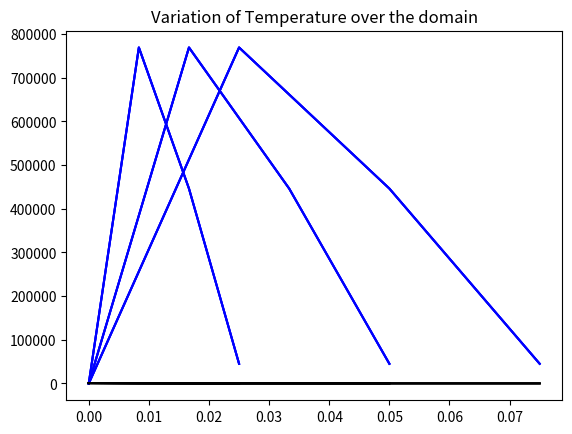

The script that saved this image:
from numpy import *
import matplotlib.pyplot as plt

# Forces accounted for - Heat flux, Heat generation, convective force from wall, convective forces from ends and specified flux at ends.
# Boundary conditions - Temperature at ends, Insulated ends, Convective ends, flux at ends. Wall is either insulated or convective, depending on the heat transfer coefficient. If h = 0; walls are insulated. 
# Assumued element connectivity --- 1 -> 2 -> 3 ...... -> N.


class Thermal1D:
    def __init__(self,Kt,l,n_elements,h,A=False,Dia=False):
        self.n_elements = n_elements
        self.l = l
        self.L = self.l*self.n_elements
        self.n_nodes = 1+n_elements
        self.Kt = Kt
        self.h = h
        if A:
            self.A = A
            d = array([sqrt(4*self.A[i]/pi) for i in range(self.n_elements)])
            self.P = array([pi*d[i] for i in range(self.n_elements)])
        if Dia and type(Dia)==int or type(Dia)==float:
            self.Dia = Dia
            self.A = (pi/4)*self.Dia**2
            self.P = pi*Dia
            self.A = array([self.A]*self.n_elements)
            self.P = array([self.P]*self.n_elements)
        elif Dia and type(Dia)!=int or type(Dia)!=float:
            self.Dia = Dia
            self.A = array([(pi/4)*self.Dia[i]**2 for i in range(self.n_elements)])
            self.P = array([pi*self.Dia[i] for i in range(self.n_elements)])
    
    def global_stiffness(self,convection_free_end=False):
        '''
        Calculates the Global stiffness matrix K based on convection and conduction.
        '''
        def stiffness_conduction(a,l):
            return (self.Kt*a/l)*array([[1,-1],[-1,1]])
        def stiffness_convection(l,p):
            return (self.h*p*l/6)*array([[2,1],[1,2]])
        def stiffness_convection_right(a):
            return (self.h*a)*array([[0,0],[0,1]])
        def stiffness_convection_left(a):
            return (self.h*a)*array([[1,0],[0,0]])
        
        self.K = zeros((self.n_nodes,self.n_nodes)) # 1 DoF per node
        for i in range(self.n_elements):
            k0 = stiffness_conduction(self.A[i],self.l[i])
            k1 = stiffness_convection(self.l[i],self.P[i])
            kn = k0+k1
            
            self.K[i,i+1] = kn[0,1]
            self.K[i+1,i] = kn[1,0]
            if i==0:
                self.K[0,0] = kn[0,0]
                self.K[-1,-1] = stiffness_conduction(self.A[-1], self.l[-1])[-1,-1]+stiffness_convection(self.l[-1], self.P[-1])[-1,-1]
                if convection_free_end == 'left':
                    self.K[0,0] += stiffness_convection_left(self.A[0])[0,0]
                elif convection_free_end == 'right':
                    self.K[-1,-1] += stiffness_convection_right(self.A[-1])[-1,-1]
                else:
                    print("Wrong input for convection from end")
            else:
                self.K[i,i] = kn[0,0] + kn[1,1]
                
    def total_heat_force(self,Q,q,T_infinity):
        ''' 
        Calculates the total Heat force F acting on a body including flux on wall surface and cross sectional surface, 
        heat source, convection from end and side surfaces.
        '''
        def heat_source(Q,a,l,x):
            f = zeros(self.n_nodes)
            f[x] = (Q*a*l)/2
            f[x+1] = (Q*a*l)/2
            return f
        def convection_force(l,p,T_infinity,x):
            f = zeros(self.n_nodes)
            f[x] = self.h*p*T_infinity*l/2
            f[x+1] = self.h*p*T_infinity*l/2
            return f
        def heat_flux(q,l,p,x):
            f = zeros(self.n_nodes)
            f[x] = q*p*l/2
            f[x+1] = q*p*l/2
            return f
        def convection_right(a,T_infinity,x):
            f = zeros(self.n_nodes)
            f[x] = 0
            f[x+1] = self.h*T_infinity*a
            return f
        def convection_left(a,T_infinity,x):
            f = zeros(self.n_nodes)
            f[x] = self.h*T_infinity*a
            f[x+1] = 0
            return f
        self.F = zeros(self.n_nodes) # 1 DoF per node
        for i in range(self.n_elements):
            fn = zeros(self.n_nodes)
            f1 = convection_force(self.l[i],self.P[i],T_infinity,i)
            f2 = convection_right(self.A[i],T_infinity,i)
            f3 = convection_left(self.A[i],T_infinity,i)
            f4 = heat_flux(q,self.l[i],self.P[i],i)
            f5 = heat_source(Q,self.A[i], self.l[i],i)
            fn = f1+f2+f3+f4+f5
            
            self.F +=fn
                
    def end_boundary_conditions(self,value,end_convection=False,insulated=False): # from higher to lower
        ''' 
        Applies the Temperature Boundary condition at the end nodes where Temperature is specified. Usually the inlet and outlet nodes
        '''
        self.T = ones(self.n_nodes)
        self.T.fill(-99999)
        if end_convection == False:
            if insulated =='right':
                self.T[0] = value
            elif insulated == 'left':
                self.T[-1] = value
            else:
                self.T[0] = value[0]
                self.T[-1] = value[-1]
        elif end_convection =='right':
            self.T[0] = value
        else:
            self.T[-1] = value
            
    def solve_mat(self,F,k):
        return linalg.solve(k,F)
    
    def penalty_method(self):
        ''' 
        First method to solve the matrix equations without using inverse of a matrix
        For more information refer - http://web.iitd.ac.in/~hegde/fem/lecture/lecture9.pdf 
        '''
        C = abs(amax(self.K))*10**4
        k_copy = self.K.copy()
        f_copy = self.F.copy()
        for i in range(self.n_nodes):
            if self.T[i]!=-99999:
                k_copy[i,i] += C
                f_copy[i] += C*self.T[i]
        self.p_sol = self.solve_mat(f_copy,k_copy)
        self.T = self.p_sol
        
    def elimination(self):
        ''' 
        Elimination method to solve the matrix without using inverse. Genereally can work on smaller problems with fewer nodes
        '''
        ind1 = where(self.T==-99999)        # indices where we have to find the new values
        ind2 = where(self.T!=-99999)        # indices where the boundary conditions are known
        new_k = delete(self.K,ind2,0)
        new_k = delete(new_k,ind2,1)
        new_f = zeros(len(ind1[0]))
        for i in range(self.T.shape[0]):
            if i in ind1[0]:
                new_f[i-1] = self.F[i] - dot(self.K[i,ind2],self.T[ind2])[0]
        self.e_sol = self.solve_mat(new_f,new_k)
        self.T[ind1] = self.e_sol  
        
    def heat_transfer_rate(self):
        ''' 
        Calculates the heat transfer rate for all elements
        '''
        self.ht = zeros(self.n_elements)
        for i in range(self.n_elements):
            self.ht[i] = -self.Kt *(self.T[i+1]-self.T[i])/self.l[i]
        
    def solve(self, method):
        if method =='elimination':
            self.elimination()
            self.heat_transfer_rate()
        elif method=='penalty':
            self.penalty_method()
            self.heat_transfer_rate()
        else:
            print("Error: No method of type ",method," found")
    
    def print_func(self):
        print("Total Force -- ",self.F)
        print("Temps -- ", self.T)
        print("Global element stiffness -- \n",self.K)
        print("Heat transfer rate -- ", self.ht)       
                
                
    def visualize(self):
        ''' 
        Visualize the change in the heat transfer rates and temepratures over the domain
        '''
        lengths = linspace(0,self.L,self.n_nodes)
        self.ht = insert(self.ht,0,0)
        plt.plot(lengths,self.ht,'b',label="Heat Transfer rate")
        plt.title("Heat Transfer rate")
        plt.show()
        plt.plot(lengths,self.T,'k',label="Temperature")
        plt.title("Variation of Temperature over the domain")
                        
        
if __name__ =="__main__":                
    ###################################################
    ####### Model characteristics #####################
    # Enter all values in same units. All values are used in SI units here as an example.
    n_elements = 3
    thermal_conductivity = 100 # W/mK
    element_length = [0.075,0.05,0.025] # m. 
    element_area = [1]*n_elements # m2. If different areas, specify similar to that of length.
    heat_transfer_coefficient = 250 # W/m2K
    d = 0.5 # m. If different diameters, specify similar to that of length.
    T_infinity = 25 # deg C
    method = 'penalty' # or elimination
    ##################################################
    ####### Forces ##################################
    heat_source = 500 # W/m2
    wall_flux = 100 # W/m2
    end_convection = 'right' # inputs - 'right' or 'left'
    ###########################################
    ####### Boundary Conditions ###############
    T = 1000    # Enter a single value. If no insulation, provide values as (value1,value2). In this example, as convective end is right, the temperature will be specified for left boundary.
    insulated = False  # Can take values - 'right' or 'left'. The temperature will be specified on the non-insulated non-convective side.
                       # if no insulation: either provide a convective value and a temperature or two temperatures at the boundaries.
    
    thermal = Thermal1D(thermal_conductivity,element_length,n_elements,heat_transfer_coefficient,Dia=d)
    thermal.global_stiffness(end_convection)
    thermal.total_heat_force(heat_source,wall_flux,T_infinity)
    thermal.end_boundary_conditions(T,end_convection,insulated)
    thermal.solve(method)
    thermal.print_func()
    thermal.visualize()               
                
                
                 
                    
